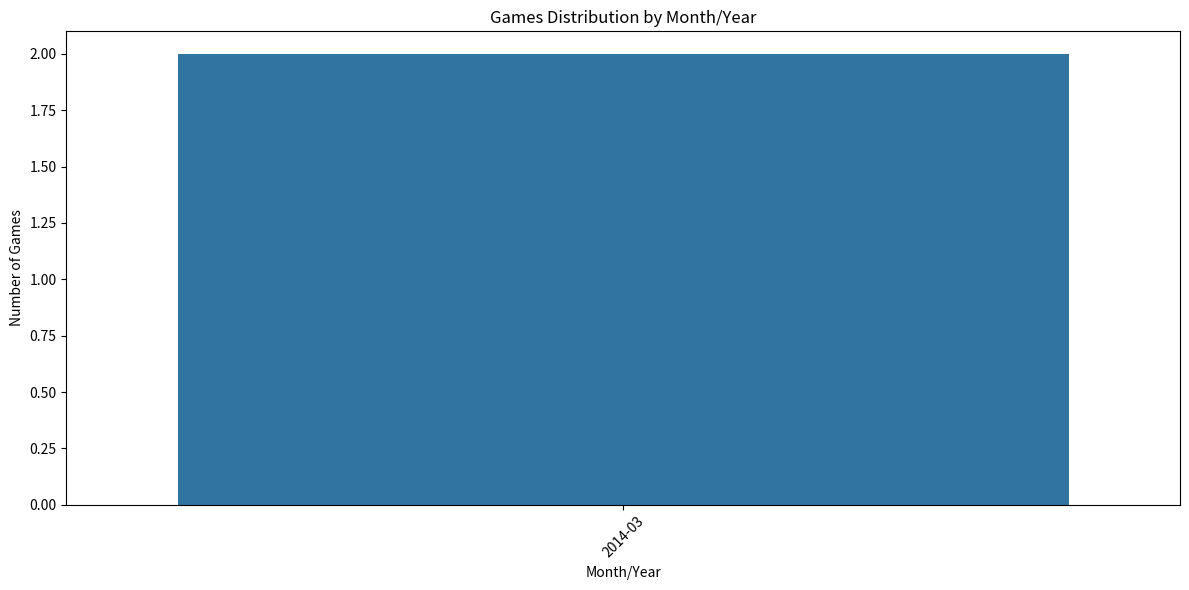

Write the Python code that produced this figure.
import pandas as pd
import matplotlib.pyplot as plt
import seaborn as sns

def extract_year_month(start_time):
    """Extract year and month from start_time (Unix timestamp)."""
    try:
        # Convert Unix timestamp to datetime object
        start_datetime = pd.to_datetime(start_time, unit='s')

        # Extract year and month as a period (e.g., 2014-03)
        year_month = start_datetime.to_period('M')
        return year_month
    except Exception as e:
        print(f"Error parsing start_time: {start_time} - {e}")
        return None  # Return None if there's an issue

# Example usage with your data:
game_data = [
    {
        "start_time": 1395168295,  # Example Unix timestamp
        "winner": "Hikaru",
        "time_class": "daily",
        "rating_white": 2361,
        "rating_black": 1476
    },
    {
        "start_time": 1395169395,  # Another example timestamp
        "winner": "15ATP",
        "time_class": "daily",
        "rating_white": 2400,
        "rating_black": 1500
    },
    # Add more game data here...
]

# Convert the data into a DataFrame
df = pd.DataFrame(game_data)

# Apply the extraction function to the 'start_time' field
df['year_month'] = df['start_time'].apply(extract_year_month)

# Drop rows with invalid dates
df = df.dropna(subset=['year_month'])

# Count the number of games per month/year
games_by_month = df['year_month'].value_counts().sort_index()

# Plotting the data
plt.figure(figsize=(12, 6))
sns.barplot(x=games_by_month.index.astype(str), y=games_by_month.values)
plt.title('Games Distribution by Month/Year')
plt.xlabel('Month/Year')
plt.ylabel('Number of Games')
plt.xticks(rotation=45)
plt.tight_layout()
plt.show()
